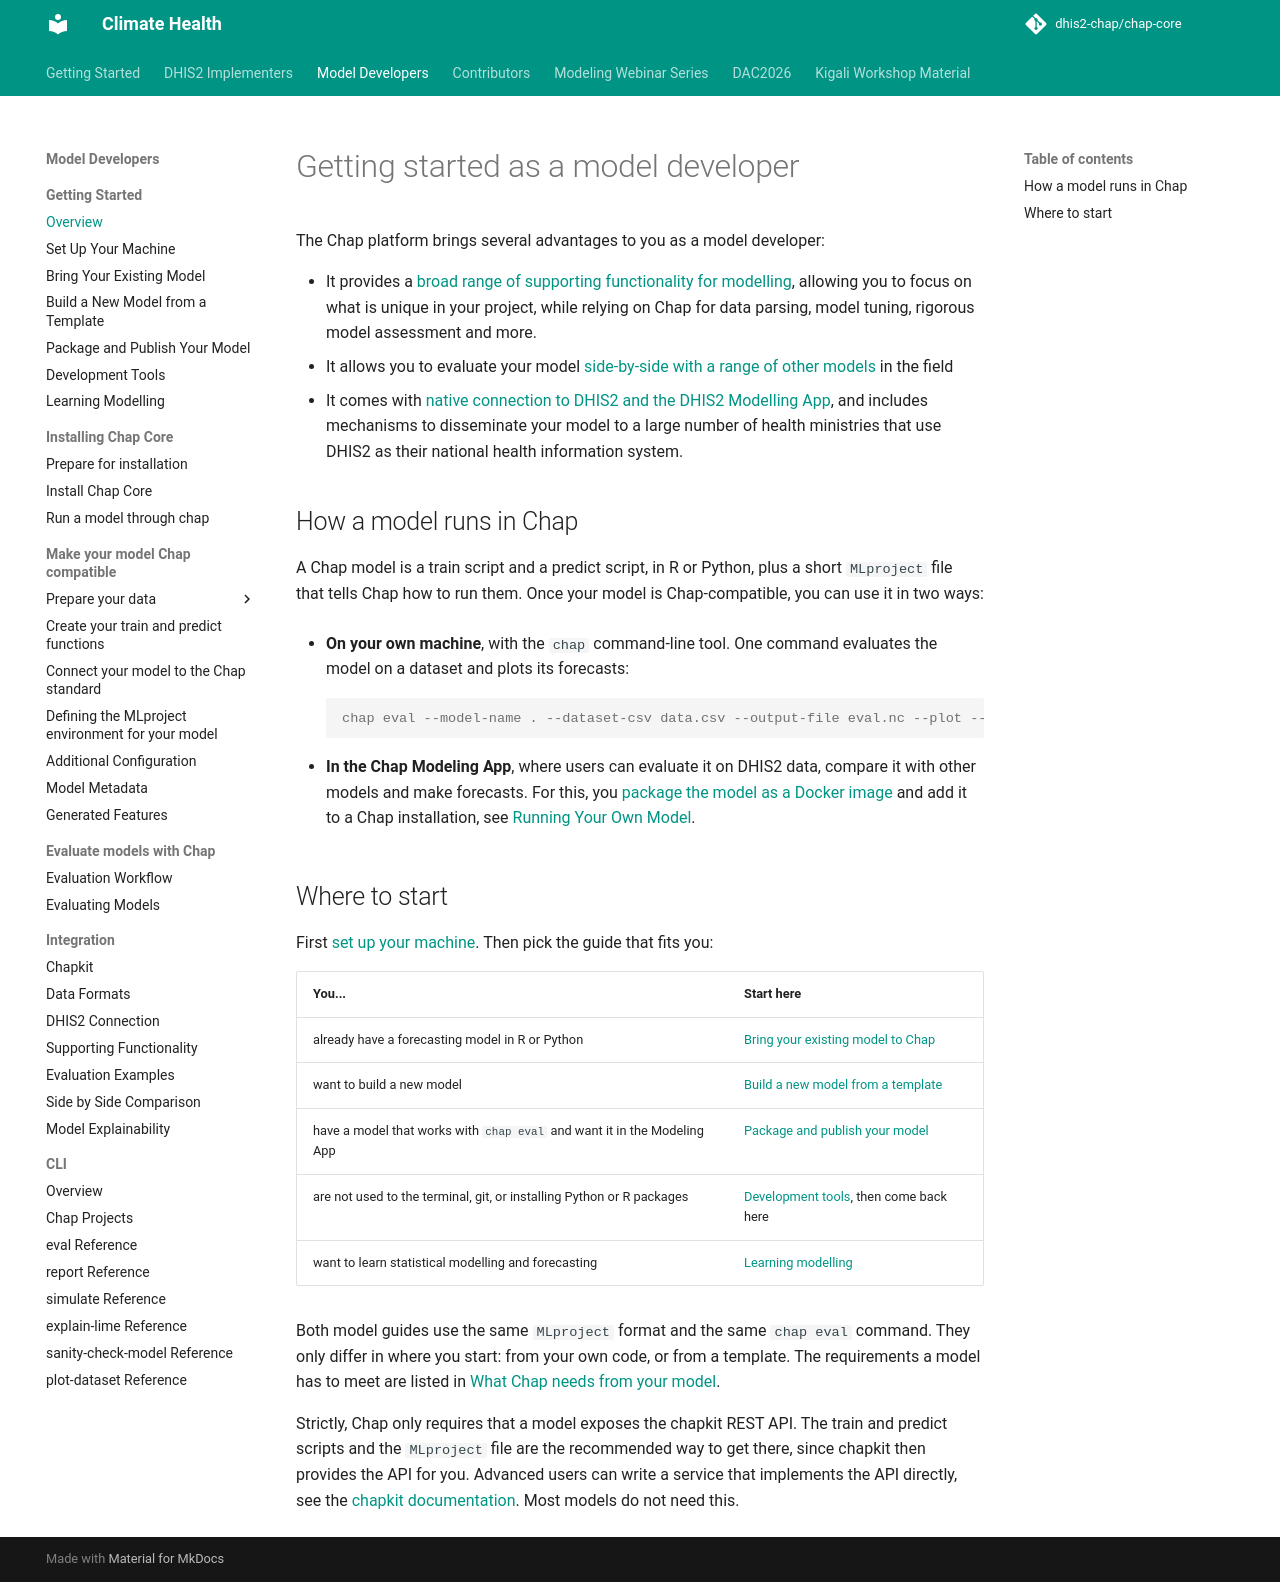

repository: dhis2-chap/chap-core · page: external_models/index.html · generator: mkdocs

---
description: "How to make a forecasting model in R or Python work with Chap: train and predict scripts, an MLproject file, chap eval, and the Chap Modeling App."
---

<script>
if (window.location.hostname === "dhis2-chap.github.io") {
    window.location.href = "https://chap.dhis2.org/chap-modeling-platform/";
}
</script>

# Getting started as a model developer

The Chap platform brings several advantages to you as a model developer:

* It provides a [broad range of supporting functionality for modelling](supporting_functionality.md), allowing you to focus on what is unique in your project, while relying on Chap for data parsing, model tuning, rigorous model assessment and more.
* It allows you to evaluate your model [side-by-side with a range of other models](side_by_side_comparison.md) in the field
* It comes with [native connection to DHIS2 and the DHIS2 Modelling App](chap-dhis2-connection.md), and includes mechanisms to disseminate your model to a large number of health ministries that use DHIS2 as their national health information system.

## How a model runs in Chap

A Chap model is a train script and a predict script, in R or Python, plus a short `MLproject` file that tells Chap how to run them. Once your model is Chap-compatible, you can use it in two ways:

- **On your own machine**, with the `chap` command-line tool. One command evaluates the model on a dataset and plots its forecasts:

    ```console
    chap eval --model-name . --dataset-csv data.csv --output-file eval.nc --plot --run-config.as-chapkit
    ```

- **In the Chap Modeling App**, where users can evaluate it on DHIS2 data, compare it with other models and make forecasts. For this, you [package the model as a Docker image](package_and_publish.md) and add it to a Chap installation, see [Running Your Own Model](../modeling-app/running-your-own-model.md).

## Where to start

First [set up your machine](setup.md). Then pick the guide that fits you:

| You... | Start here |
|---|---|
| already have a forecasting model in R or Python | [Bring your existing model to Chap](existing_model.md) |
| want to build a new model | [Build a new model from a template](mlproject_tutorial.md) |
| have a model that works with `chap eval` and want it in the Modeling App | [Package and publish your model](package_and_publish.md) |
| are not used to the terminal, git, or installing Python or R packages | [Development tools](development_tools.md), then come back here |
| want to learn statistical modelling and forecasting | [Learning modelling](learn_modelling.md) |

Both model guides use the same `MLproject` format and the same `chap eval` command. They only differ in where you start: from your own code, or from a template. The requirements a model has to meet are listed in [What Chap needs from your model](existing_model.md#1-what-chap-needs-from-your-model).

Strictly, Chap only requires that a model exposes the chapkit REST API. The train and predict scripts and the `MLproject` file are the recommended way to get there, since chapkit then provides the API for you. Advanced users can write a service that implements the API directly, see the [chapkit documentation](https://dhis2-chap.github.io/chapkit/). Most models do not need this.
